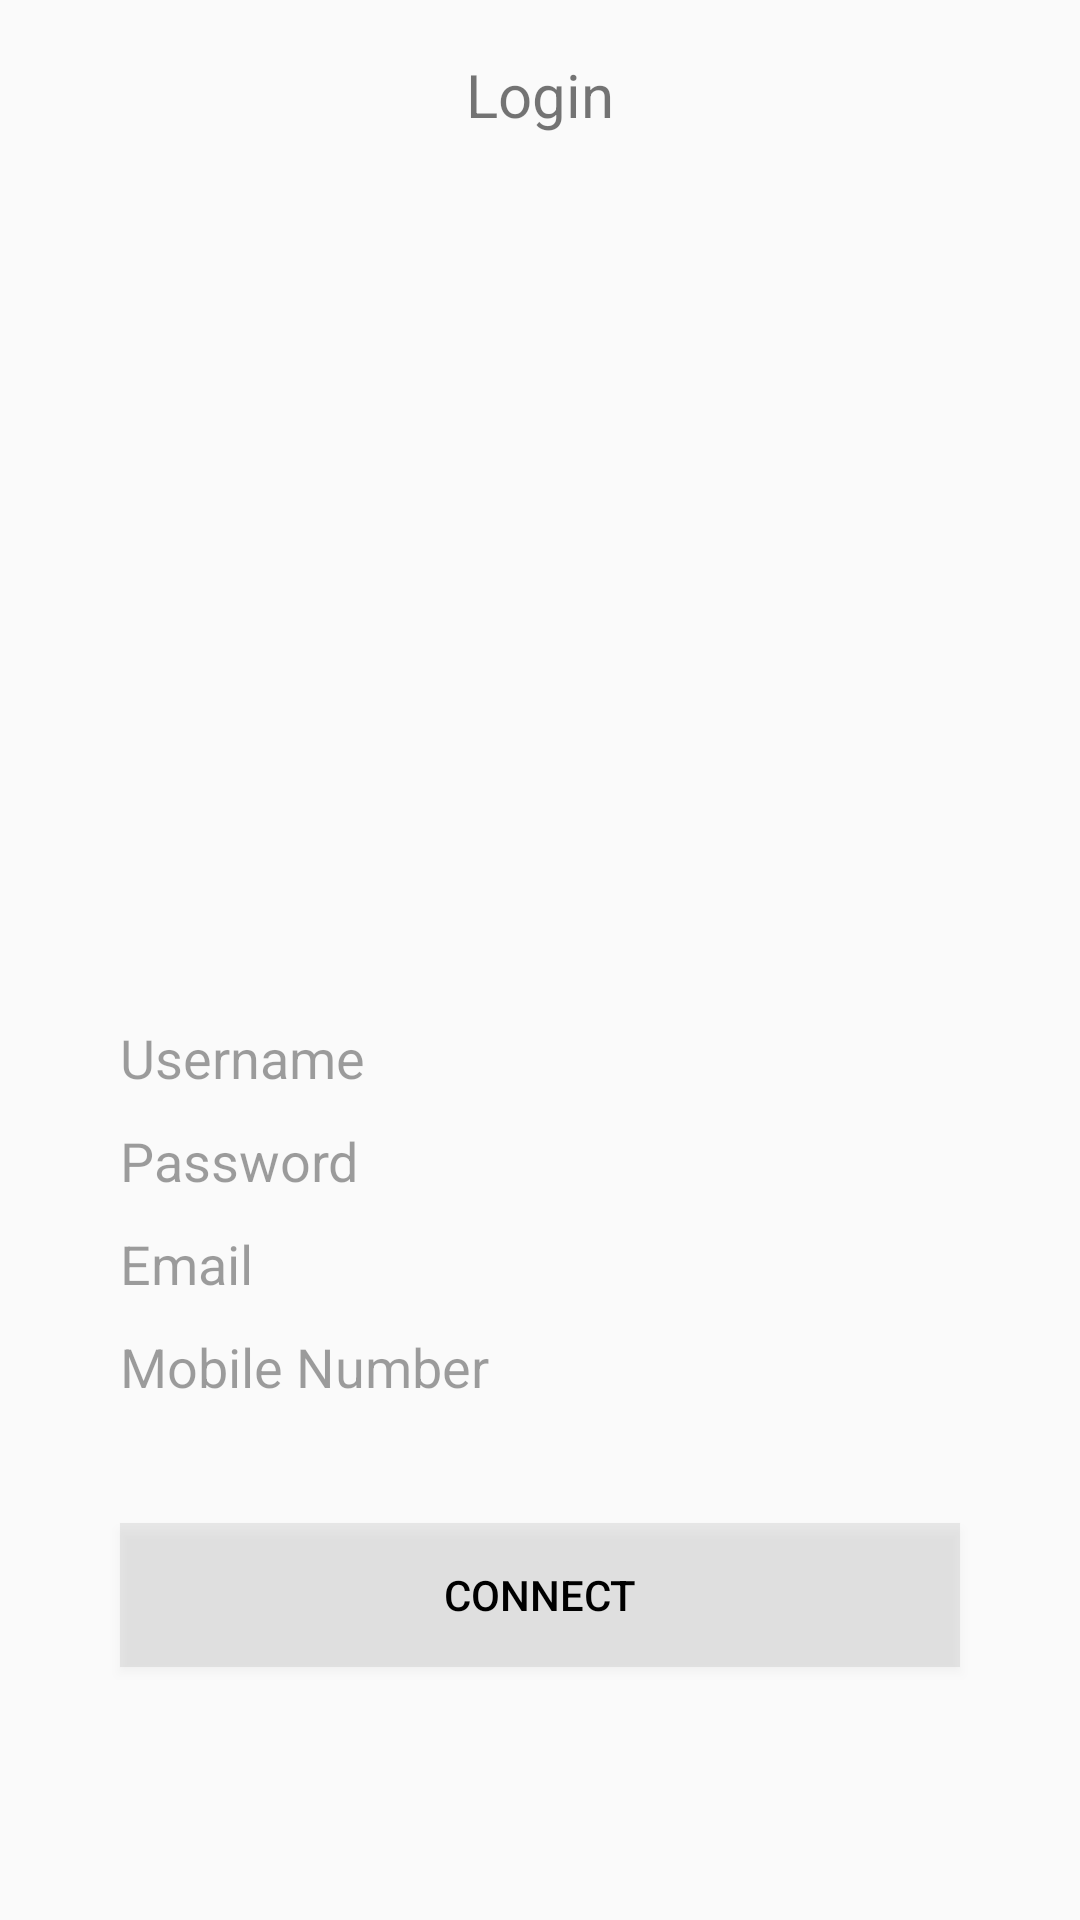

Android layout source for this screen:
<!-- AndroidManifest.xml: activity theme AppTheme.NoActionBar -->
<!-- res/layout/activity_connect.xml -->
<?xml version="1.0" encoding="utf-8"?>
<ScrollView xmlns:android="http://schemas.android.com/apk/res/android"
    xmlns:app="http://schemas.android.com/apk/res-auto"
    xmlns:tools="http://schemas.android.com/tools"
    android:layout_width="fill_parent"
    android:layout_height="fill_parent"
    android:fillViewport="true"
    android:id="@+id/activity_connect"
    tools:context="com.example.myshop.OnLine.ByOnlineActivity">

    <LinearLayout
        android:layout_width="match_parent"
        android:layout_height="match_parent"
        android:orientation="vertical"
        android:weightSum="10">

        <LinearLayout
            android:layout_width="match_parent"
            android:layout_height="0dp"
            android:layout_weight="4"
            android:orientation="vertical">
            <TextView
                android:id="@+id/title"
                android:text="@string/login"
                android:layout_width="wrap_content"
                android:layout_height="wrap_content"
                android:layout_gravity="center"
                android:layout_marginTop="18dp"
                android:textSize="20sp"/>


        </LinearLayout>
        <LinearLayout
            android:layout_width="match_parent"
            android:layout_height="0dp"
            android:layout_weight="6"
            android:orientation="vertical"
            android:gravity="center">

            <EditText
                android:id="@+id/editTextConnect"
                android:layout_width="match_parent"
                android:layout_height="wrap_content"
                android:layout_marginEnd="40dp"
                android:layout_marginStart="40dp"
                android:fontFamily="sans-serif"
                android:hint="@string/username"
                android:lineSpacingExtra="6sp"
                android:textColorHint="#61000000"
                android:textColorLink="@color/ui_appBar_start"
                android:textSize="18sp"
                android:inputType="text"

                android:background="@drawable/edt_bg_selector"
                android:textStyle="normal" />
            <EditText
                android:paddingTop="10dp"
                android:id="@+id/editTextPassword"
                android:layout_width="match_parent"
                android:layout_height="wrap_content"
                android:layout_marginEnd="40dp"
                android:layout_marginStart="40dp"
                android:fontFamily="sans-serif"
                android:hint="@string/password"
                android:lineSpacingExtra="6sp"
                android:textColorHint="#61000000"
                android:textColorLink="@color/ui_appBar_start"
                android:textSize="18sp"
                android:inputType="textPassword"

                android:background="@drawable/edt_bg_selector"
                android:textStyle="normal" />
            <EditText
                android:paddingTop="10dp"
                android:id="@+id/editTextEmail"
                android:layout_width="match_parent"
                android:layout_height="wrap_content"
                android:layout_marginEnd="40dp"
                android:layout_marginStart="40dp"
                android:fontFamily="sans-serif"
                android:hint="@string/email"
                android:lineSpacingExtra="6sp"
                android:textColorHint="#61000000"
                android:textColorLink="@color/ui_appBar_start"
                android:textSize="18sp"
                android:background="@drawable/edt_bg_selector"
                android:inputType="textEmailAddress"

                android:textStyle="normal" />

            <EditText
                android:paddingTop="10dp"
                android:id="@+id/editTextPhone"
                android:layout_width="match_parent"
                android:layout_height="wrap_content"
                android:layout_marginEnd="40dp"
                android:layout_marginStart="40dp"
                android:fontFamily="sans-serif"
                android:hint="@string/mobile_number"
                android:inputType="phone"
                android:digits="1234567890+-"
                android:lineSpacingExtra="6sp"
                android:textColorHint="#61000000"
                android:textColorLink="@color/ui_appBar_start"
                android:textSize="18sp"
                android:background="@drawable/edt_bg_selector"
                android:textStyle="normal" />
            <Button
                android:layout_width="match_parent"
                android:layout_height="wrap_content"
                android:id="@+id/buttonConnect"
                android:layout_marginTop="40dp"
                android:layout_marginEnd="40dp"
                android:layout_marginStart="40dp"
                android:textSize="14sp"
                android:foreground="?attr/selectableItemBackground"

                android:fontFamily="sans-serif-medium"
                android:background="#33999999"
                android:textStyle="normal"
                android:textColor="#000"
                android:lineSpacingExtra="3sp"
                android:gravity="center"
                android:text="@string/connect"/>

        </LinearLayout>
    </LinearLayout>


</ScrollView>
<!-- resources referenced by this layout -->
<resources>
  <color name="ui_appBar_start">#8ad308</color>
  <string name="connect">CONNECT</string>
  <string name="email">Email</string>
  <string name="login">Login</string>
  <string name="mobile_number">Mobile Number</string>
  <string name="password">Password</string>
  <string name="username">Username</string>
  <style name="AppTheme.NoActionBar">
          <item name="windowActionBar">false</item>
          <item name="windowNoTitle">true</item>
      </style>
</resources>
